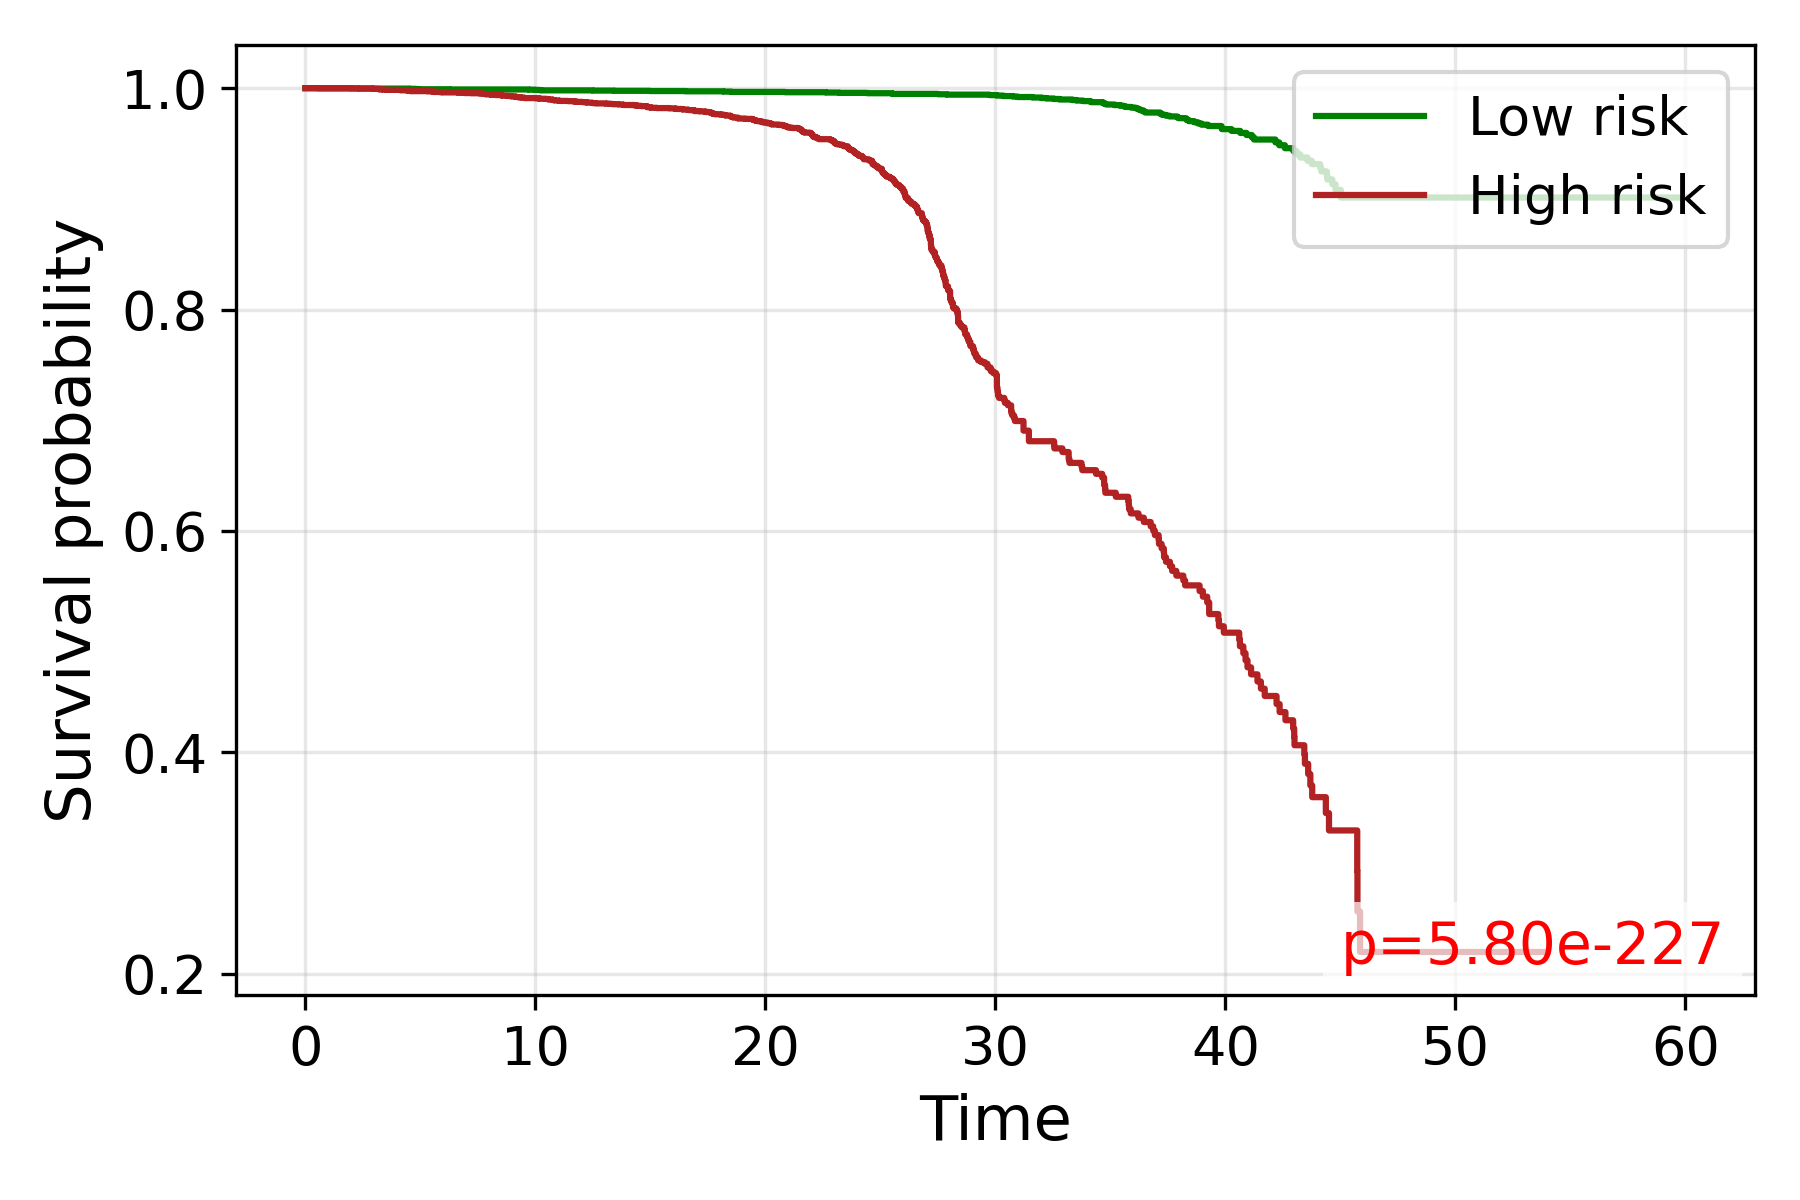

The file beside this chart, header and first rows:
time, S_low, S_high
0.0, 1.0, 1.0
0.5774, 0.9998, 
1.848, , 1.0
1.86, , 1.0
1.969, , 0.9998
2.121, 0.9998, 
2.327, , 0.9996
2.661, 0.9998, 
2.693, , 0.9996
2.739, , 0.9996
2.754, , 0.9996
2.872, , 0.9996
2.887, 0.9996, 
2.972, , 0.9994
3.195, , 0.9992
3.215, 0.9996, 0.999
3.221, , 0.9989
3.253, 0.9996, 
3.373, , 0.9989
3.379, , 0.9987
3.506, , 0.9985
3.512, 0.9996, 
3.518, 0.9996, 
3.565, 0.9996, 
3.571, 0.9996, 
3.862, 0.9996, 
4.098, , 0.9983
4.163, , 0.9981
4.296, 0.9996, 
4.301, 0.9996, 
4.311, 0.9996, 
4.316, 0.9996, 
4.383, , 0.9981
4.392, , 0.9981
4.416, 0.9996, 0.9979
4.481, 0.9996, 
4.495, , 0.9977
4.505, 0.9996, 
4.509, 0.9996, 
4.523, , 0.9975
4.528, 0.9994, 
4.532, , 0.9975
4.537, , 0.9975
4.564, , 0.9973
4.573, , 0.9973
4.623, , 0.9973
4.641, , 0.9973
4.8, 0.9992, 
4.933, 0.999, 
4.95, , 0.9973
5.128, , 0.9973
5.216, , 0.9973
5.228, 0.999, 0.9973
5.236, 0.999, 0.9973
5.24, 0.999, 
5.319, , 0.9971
5.323, , 0.9971
5.342, , 0.9971
5.401, , 0.9971
5.511, , 0.997
... 3,824 more rows
